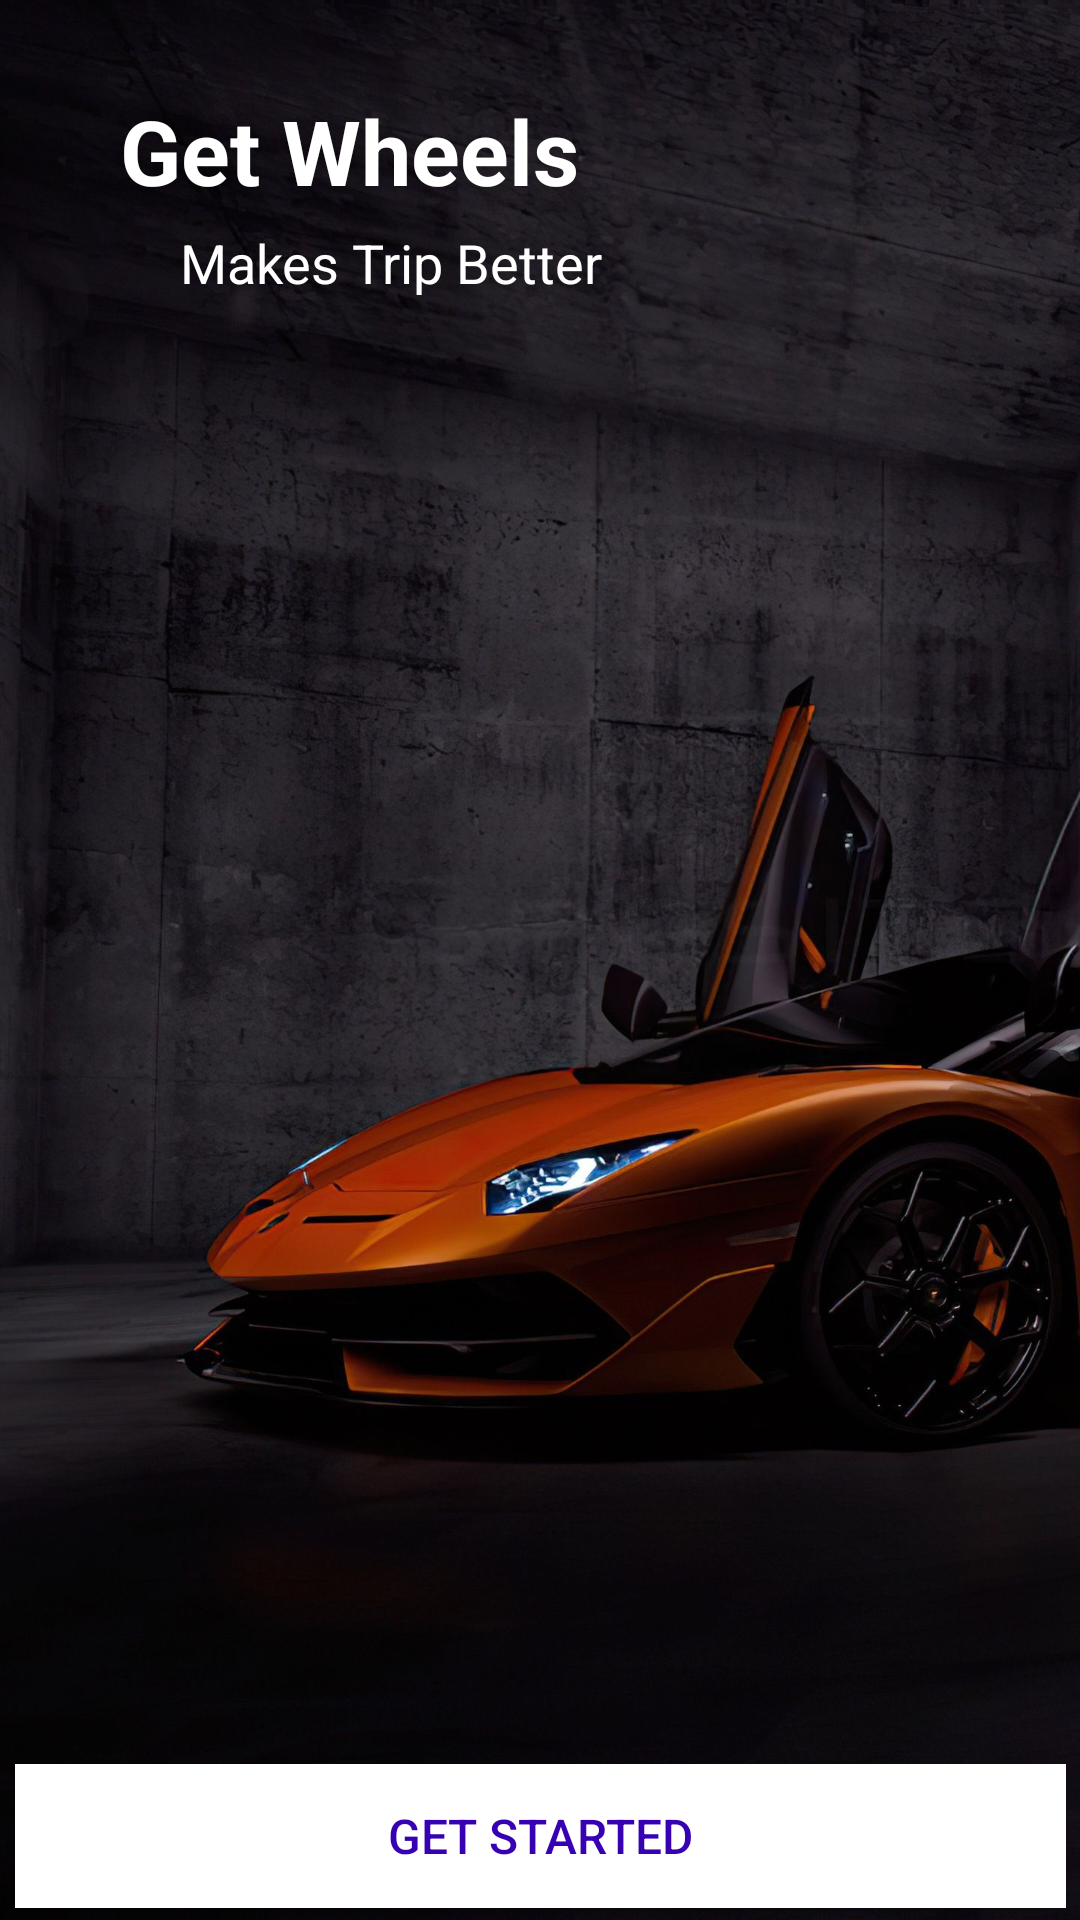

Produce the Android XML layout that renders to this screen, including the resource entries it uses.
<!-- AndroidManifest.xml: application theme Theme.GetWheels -->
<!-- res/layout/activity_main.xml -->
<?xml version="1.0" encoding="utf-8"?>
<androidx.constraintlayout.widget.ConstraintLayout xmlns:android="http://schemas.android.com/apk/res/android"
    xmlns:app="http://schemas.android.com/apk/res-auto"
    xmlns:tools="http://schemas.android.com/tools"
    android:layout_width="match_parent"
    android:layout_height="match_parent"
    tools:context=".MainActivity"
    android:background="@drawable/frontpage">

    <TextView
        android:layout_width="wrap_content"
        android:layout_height="wrap_content"
        android:id="@+id/tvHeadline"
        android:textColor="@color/white"
        android:text="Get Wheels"
        android:textSize="30sp"
        android:textStyle="bold"
        android:layout_marginTop="30dp"
        android:layout_marginLeft="40dp"
        app:layout_constraintLeft_toLeftOf="parent"
        app:layout_constraintTop_toTopOf="parent" />

    <TextView
        android:layout_width="wrap_content"
        android:layout_height="wrap_content"
        android:textColor="@color/white"
        android:id="@+id/tvName"
        android:text="Makes Trip Better"
        android:textSize="18sp"
        app:layout_constraintTop_toBottomOf="@+id/tvHeadline"
        android:layout_marginTop="5dp"
        android:layout_marginLeft="60dp"
        app:layout_constraintLeft_toLeftOf="parent"
        />

    <Button
        android:layout_width="wrap_content"
        android:layout_height="wrap_content"
        android:text="Get Started"
        android:textSize="16sp"
        android:id="@+id/btn"
        android:layout_marginTop="100mm"
        android:width="60mm"
        android:background="@color/white"
        android:textColor="@color/purple_700"
        app:layout_constraintEnd_toEndOf="parent"
        app:layout_constraintStart_toStartOf="parent"
        app:layout_constraintBottom_toBottomOf="parent"
        app:layout_constraintTop_toTopOf="parent"
        tools:ignore="MissingConstraints"
        />

</androidx.constraintlayout.widget.ConstraintLayout>
<!-- resources referenced by this layout -->
<resources>
  <color name="purple_700">#FF3700B3</color>
  <color name="white">#FFFFFFFF</color>
  <!-- drawable frontpage: jpg bitmap (drawable-v24, 244980 bytes) -->
  <style name="Theme.GetWheels" parent="Theme.MaterialComponents.DayNight.NoActionBar">
          
          <item name="colorPrimary">@color/purple_500</item>
          <item name="colorPrimaryVariant">@color/purple_700</item>
          <item name="colorOnPrimary">@color/white</item>
          
          <item name="colorSecondary">@color/teal_200</item>
          <item name="colorSecondaryVariant">@color/teal_700</item>
          <item name="colorOnSecondary">@color/black</item>
          
          <item name="android:statusBarColor" tools:targetApi="l">?attr/colorPrimaryVariant</item>
          
  
          <item name="materialCalendarStyle">@style/Widget.MaterialComponents.MaterialCalendar</item>
          <item name="materialCalendarFullscreenTheme">@style/ThemeOverlay.MaterialComponents.MaterialCalendar.Fullscreen</item>
          <item name="materialCalendarTheme">@style/ThemeOverlay.MaterialComponents.MaterialCalendar</item>
      </style>
  <color name="purple_500">#FF6200EE</color>
  <color name="teal_200">#FF03DAC5</color>
  <color name="teal_700">#FF018786</color>
  <color name="black">#FF000000</color>
</resources>
